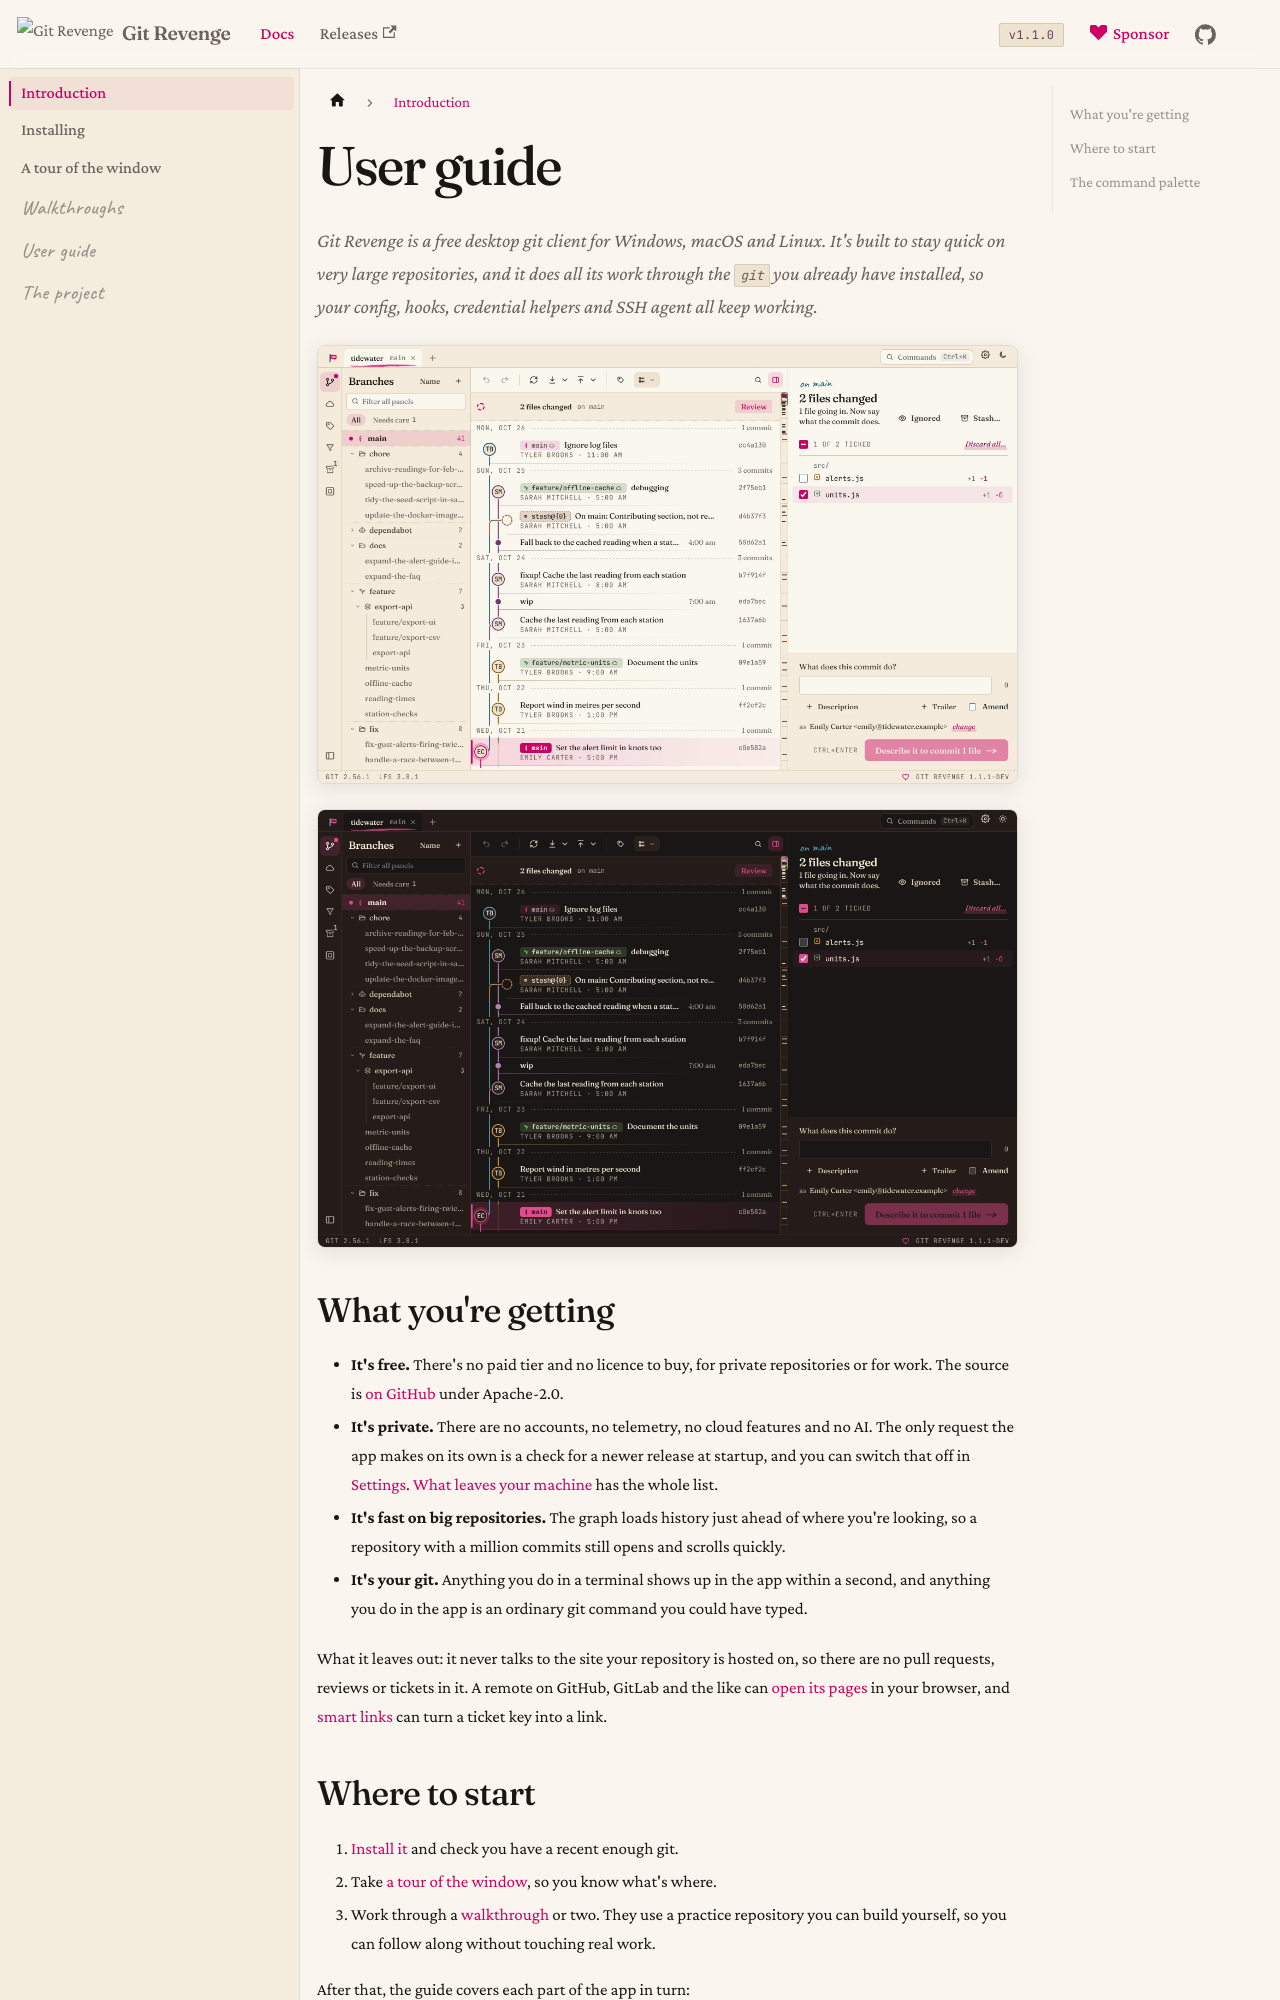

repository: Git-Revenge/GitRevenge · page: docs/guide.html · generator: docusaurus

# User guide

Git Revenge is a free desktop git client for Windows, macOS and Linux. It's built to stay quick on very large repositories, and it does all its work through the `git` you already have installed, so your config, hooks, credential helpers and SSH agent all keep working.

![The Git Revenge window: the sidebar, the commit graph and the working tree's changes](../img/repository-light.webp#gh-light-mode-only)
![The Git Revenge window: the sidebar, the commit graph and the working tree's changes](../img/repository-dark.webp#gh-dark-mode-only)

## What you're getting

- **It's free.** There's no paid tier and no licence to buy, for private repositories or for work. The source is [on GitHub](https://github.com/Git-Revenge/GitRevenge) under Apache-2.0.
- **It's private.** There are no accounts, no telemetry, no cloud features and no AI. The only request the app makes on its own is a check for a newer release at startup, and you can switch that off in [Settings](settings.md). [What leaves your machine](install.md#what-leaves-your-machine) has the whole list.
- **It's fast on big repositories.** The graph loads history just ahead of where you're looking, so a repository with a million commits still opens and scrolls quickly.
- **It's your git.** Anything you do in a terminal shows up in the app within a second, and anything you do in the app is an ordinary git command you could have typed.

What it leaves out: it never talks to the site your repository is hosted on, so there are no pull requests, reviews or tickets in it. A remote on GitHub, GitLab and the like can [open its pages](remotes.md#forges-and-web-pages) in your browser, and [smart links](settings.md#links) can turn a ticket key into a link.
